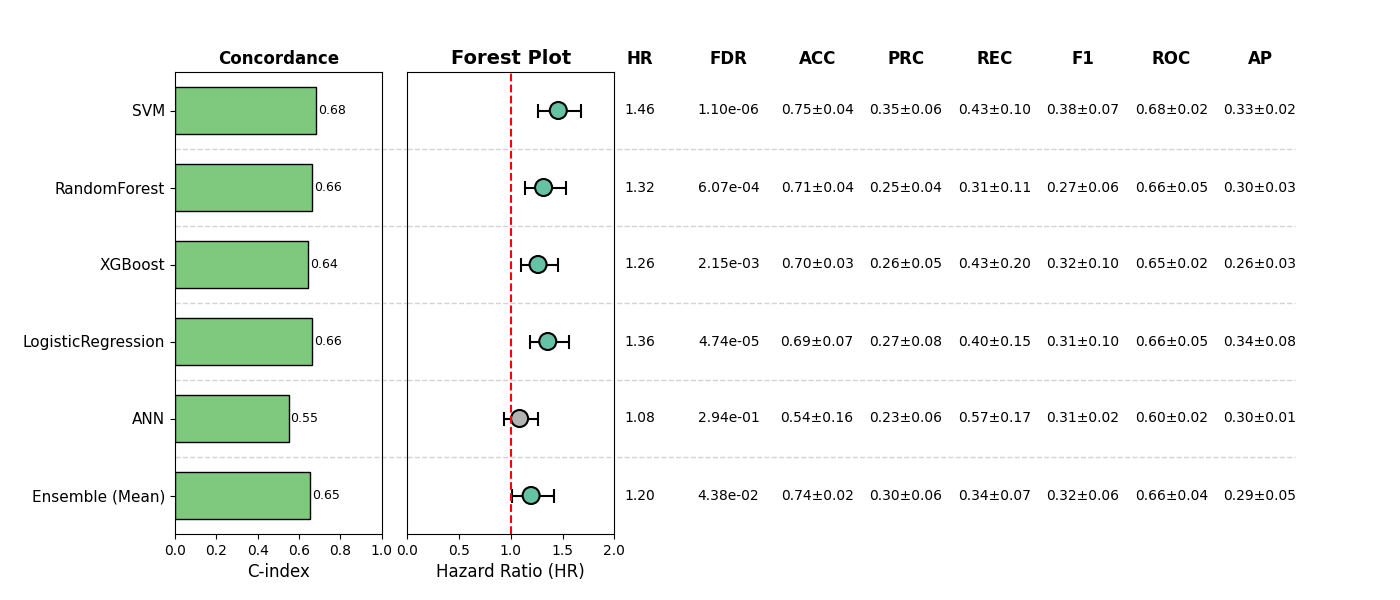

Source data for this figure (header and first rows):
, Model, HR, CI_lower, CI_upper, p, cindex, accuracy_mean, accuracy_std, precision_mean, precision_std, recall_mean, recall_std, f1_mean, f1_std, roc_auc_mean, roc_auc_std, pr_auc_mean, pr_auc_std, FDR, Sig
0, SVM, 1.459, 1.266, 1.682, 1.8272095666560536e-07, 0.6833, 0.7524, 0.04411, 0.355, 0.0593, 0.4333, 0.1022, 0.3839, 0.06755, 0.68, 0.02341, 0.3258, 0.02155, 1.0963257399936322e-06, True
1, RandomForest, 1.317, 1.134, 1.529, 0.0003037, 0.6632, 0.7135, 0.04135, 0.2523, 0.03672, 0.3057, 0.1117, 0.2679, 0.05852, 0.6603, 0.05114, 0.2981, 0.03283, 0.0006075, True
2, XGBoost, 1.264, 1.094, 1.459, 0.001432, 0.6431, 0.6979, 0.0263, 0.2632, 0.05023, 0.4319, 0.1988, 0.3189, 0.1011, 0.6512, 0.02276, 0.2607, 0.02884, 0.002148, True
3, LogisticRegression, 1.357, 1.182, 1.559, 1.5808548819703677e-05, 0.662, 0.692, 0.07231, 0.2686, 0.07747, 0.4029, 0.1517, 0.3133, 0.1001, 0.6581, 0.04956, 0.3352, 0.08124, 4.7425646459111035e-05, True
4, ANN, 1.085, 0.932, 1.262, 0.2938, 0.5492, 0.5419, 0.1624, 0.2347, 0.05803, 0.5677, 0.1725, 0.3132, 0.02457, 0.6017, 0.01605, 0.2964, 0.01043, 0.2938, False
5, Ensemble (Mean), 1.196, 1.011, 1.415, 0.03646, 0.6516, 0.7407, 0.01535, 0.2983, 0.05639, 0.3358, 0.07248, 0.3159, 0.06373, 0.662, 0.03922, 0.2893, 0.04755, 0.04375, True
